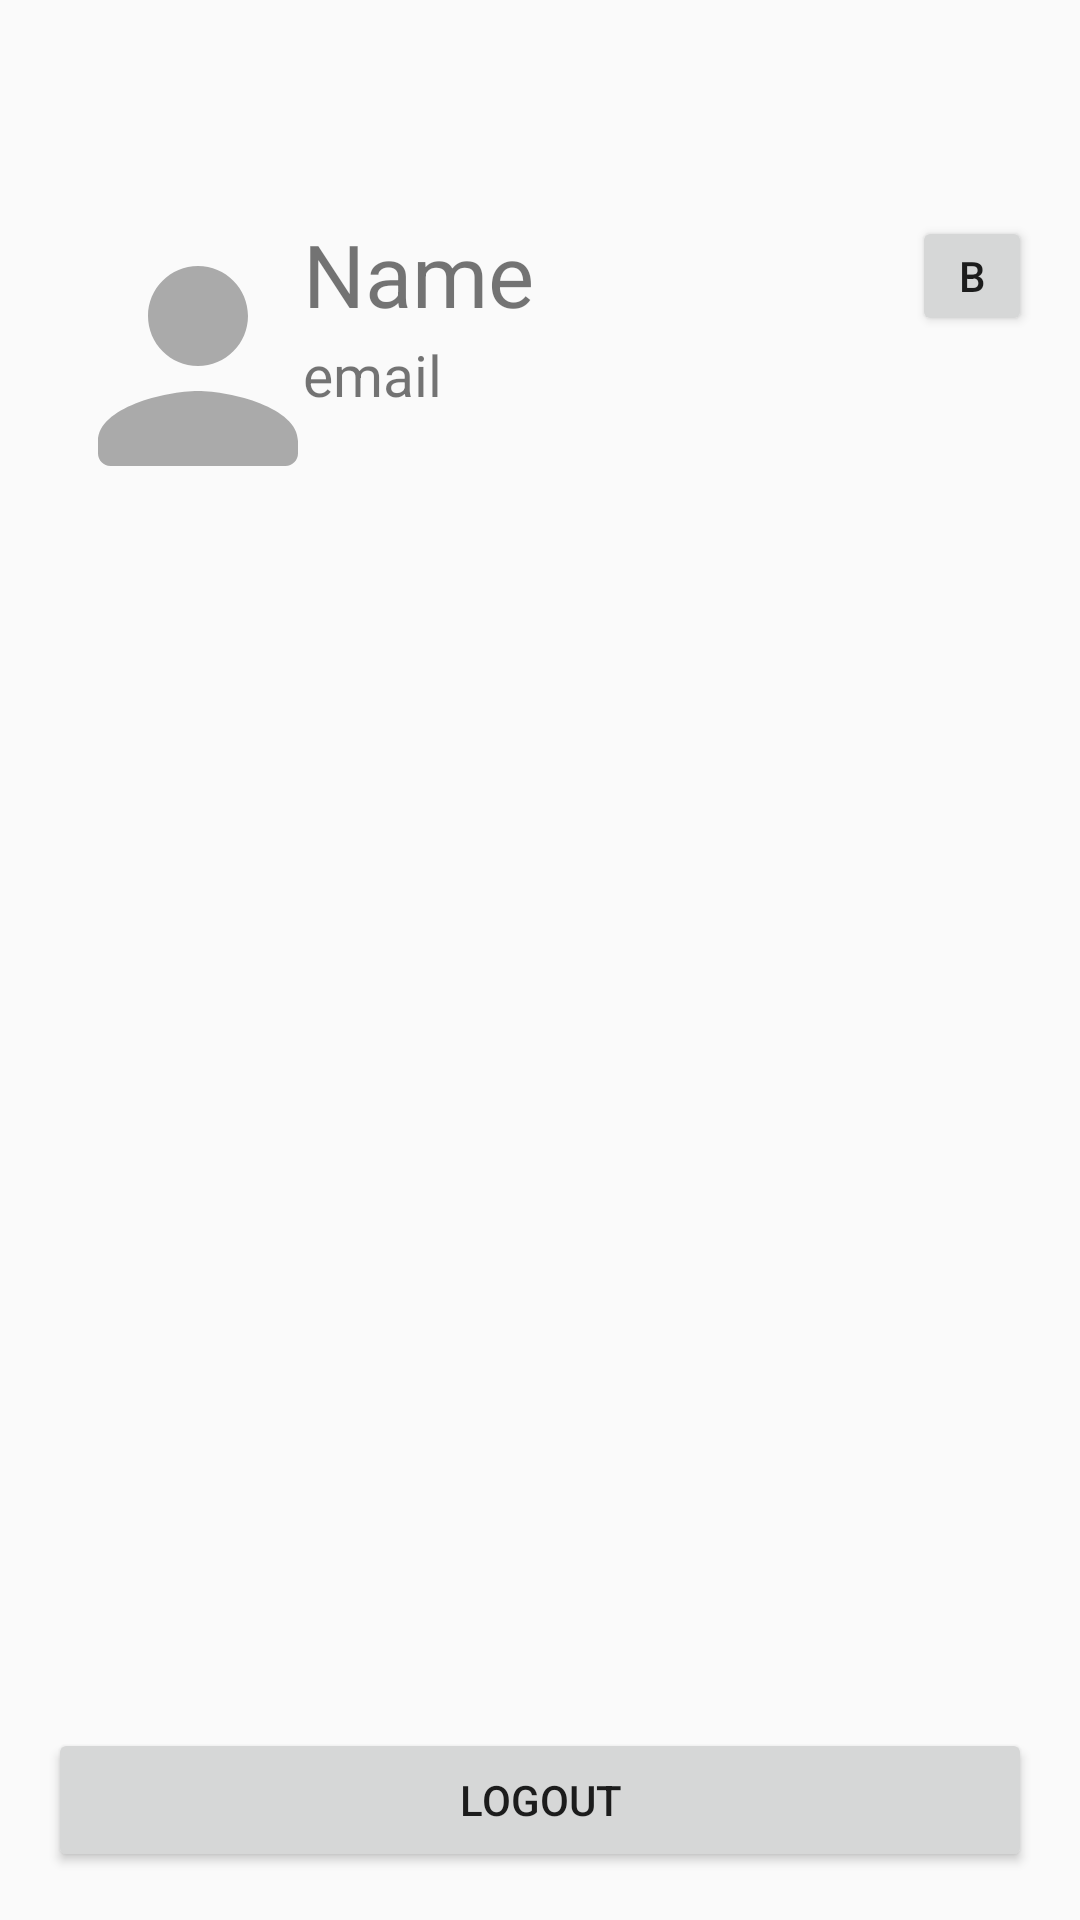

Produce the Android XML layout that renders to this screen, including the resource entries it uses.
<!-- AndroidManifest.xml: application theme Theme.MyApplication -->
<!-- res/layout/activity_account.xml -->
<?xml version="1.0" encoding="utf-8"?>
<LinearLayout xmlns:android="http://schemas.android.com/apk/res/android"
    xmlns:app="http://schemas.android.com/apk/res-auto"
    xmlns:tools="http://schemas.android.com/tools"
    android:layout_width="match_parent"
    android:layout_height="match_parent"
    tools:context=".AccountActivity"
    android:orientation="vertical">

    <androidx.appcompat.widget.Toolbar
        android:id="@+id/toolbarAccount"
        android:layout_width="match_parent"
        android:layout_height="?attr/actionBarSize"
        android:background="@android:color/transparent"/>


    <androidx.constraintlayout.widget.ConstraintLayout
        android:layout_width="match_parent"
        android:layout_height="match_parent"
        android:layout_margin="16dp">

        <androidx.constraintlayout.widget.ConstraintLayout
            android:layout_width="match_parent"
            android:layout_height="wrap_content"
            app:layout_constraintEnd_toEndOf="parent"
            app:layout_constraintStart_toStartOf="parent"
            app:layout_constraintTop_toTopOf="parent">

            <ImageView
                android:id="@+id/usersAvatar"
                android:layout_width="100dp"
                android:layout_height="100dp"
                app:layout_constraintBottom_toBottomOf="parent"
                app:layout_constraintStart_toStartOf="parent"
                app:layout_constraintTop_toTopOf="parent"
                app:srcCompat="@drawable/ic_round_person_24" />

            <LinearLayout
                android:layout_width="219dp"
                android:layout_height="100dp"
                android:layout_marginStart="1dp"
                android:orientation="vertical"
                app:layout_constraintEnd_toStartOf="@+id/button"
                app:layout_constraintStart_toEndOf="@+id/usersAvatar"
                app:layout_constraintTop_toTopOf="parent">

                <TextView
                    android:id="@+id/usersName"
                    android:layout_width="match_parent"
                    android:layout_height="40dp"
                    android:text="Name"
                    android:textSize="29dp" />

                <TextView
                    android:id="@+id/usersEmail"
                    android:layout_width="match_parent"
                    android:layout_height="30dp"
                    android:text="email"
                    android:textSize="19dp" />

            </LinearLayout>

            <Button
                android:id="@+id/button"
                android:layout_width="40dp"
                android:layout_height="40dp"
                android:text="B"
                app:layout_constraintEnd_toEndOf="parent"
                app:layout_constraintTop_toTopOf="parent" />


        </androidx.constraintlayout.widget.ConstraintLayout>

        <Button
            android:id="@+id/logOut"
            android:layout_width="match_parent"
            android:layout_height="wrap_content"
            app:layout_constraintBottom_toBottomOf="parent"
            android:text="Logout"
            android:gravity="center"/>
    </androidx.constraintlayout.widget.ConstraintLayout>

</LinearLayout>
<!-- resources referenced by this layout -->
<resources>
  <!-- drawable ic_round_person_24 (drawable) -->
  <vector android:height="24dp" android:tint="@android:color/darker_gray"
      android:viewportHeight="24" android:viewportWidth="24"
      android:width="24dp" xmlns:android="http://schemas.android.com/apk/res/android">
      <path android:fillColor="@android:color/white" android:pathData="M12,12c2.21,0 4,-1.79 4,-4s-1.79,-4 -4,-4 -4,1.79 -4,4 1.79,4 4,4zM12,14c-2.67,0 -8,1.34 -8,4v1c0,0.55 0.45,1 1,1h14c0.55,0 1,-0.45 1,-1v-1c0,-2.66 -5.33,-4 -8,-4z"/>
  </vector>
  <style name="Theme.MyApplication" parent="Theme.AppCompat.Light.DarkActionBar">
          
          <item name="colorPrimary">@color/purple_500</item>
          <item name="colorPrimaryVariant">@color/purple_700</item>
          <item name="colorOnPrimary">@color/white</item>
          
          <item name="colorSecondary">@color/teal_200</item>
          <item name="colorSecondaryVariant">@color/teal_700</item>
          <item name="colorOnSecondary">@color/black</item>
          
          <item name="android:statusBarColor" tools:targetApi="l">?attr/colorPrimaryVariant</item>
          
          <item name="windowActionBar">false</item>
          <item name="windowNoTitle">true</item>
      </style>
  <!-- not gathered from this repository: default colours our renderer supplied (Android Studio template values) -->
  <color name="purple_500">#FF6200EE</color>
  <color name="purple_700">#FF3700B3</color>
  <color name="teal_200">#FF03DAC5</color>
  <color name="teal_700">#FF018786</color>
  <color name="black">#FF000000</color>
  <color name="white">#FFFFFFFF</color>
</resources>
